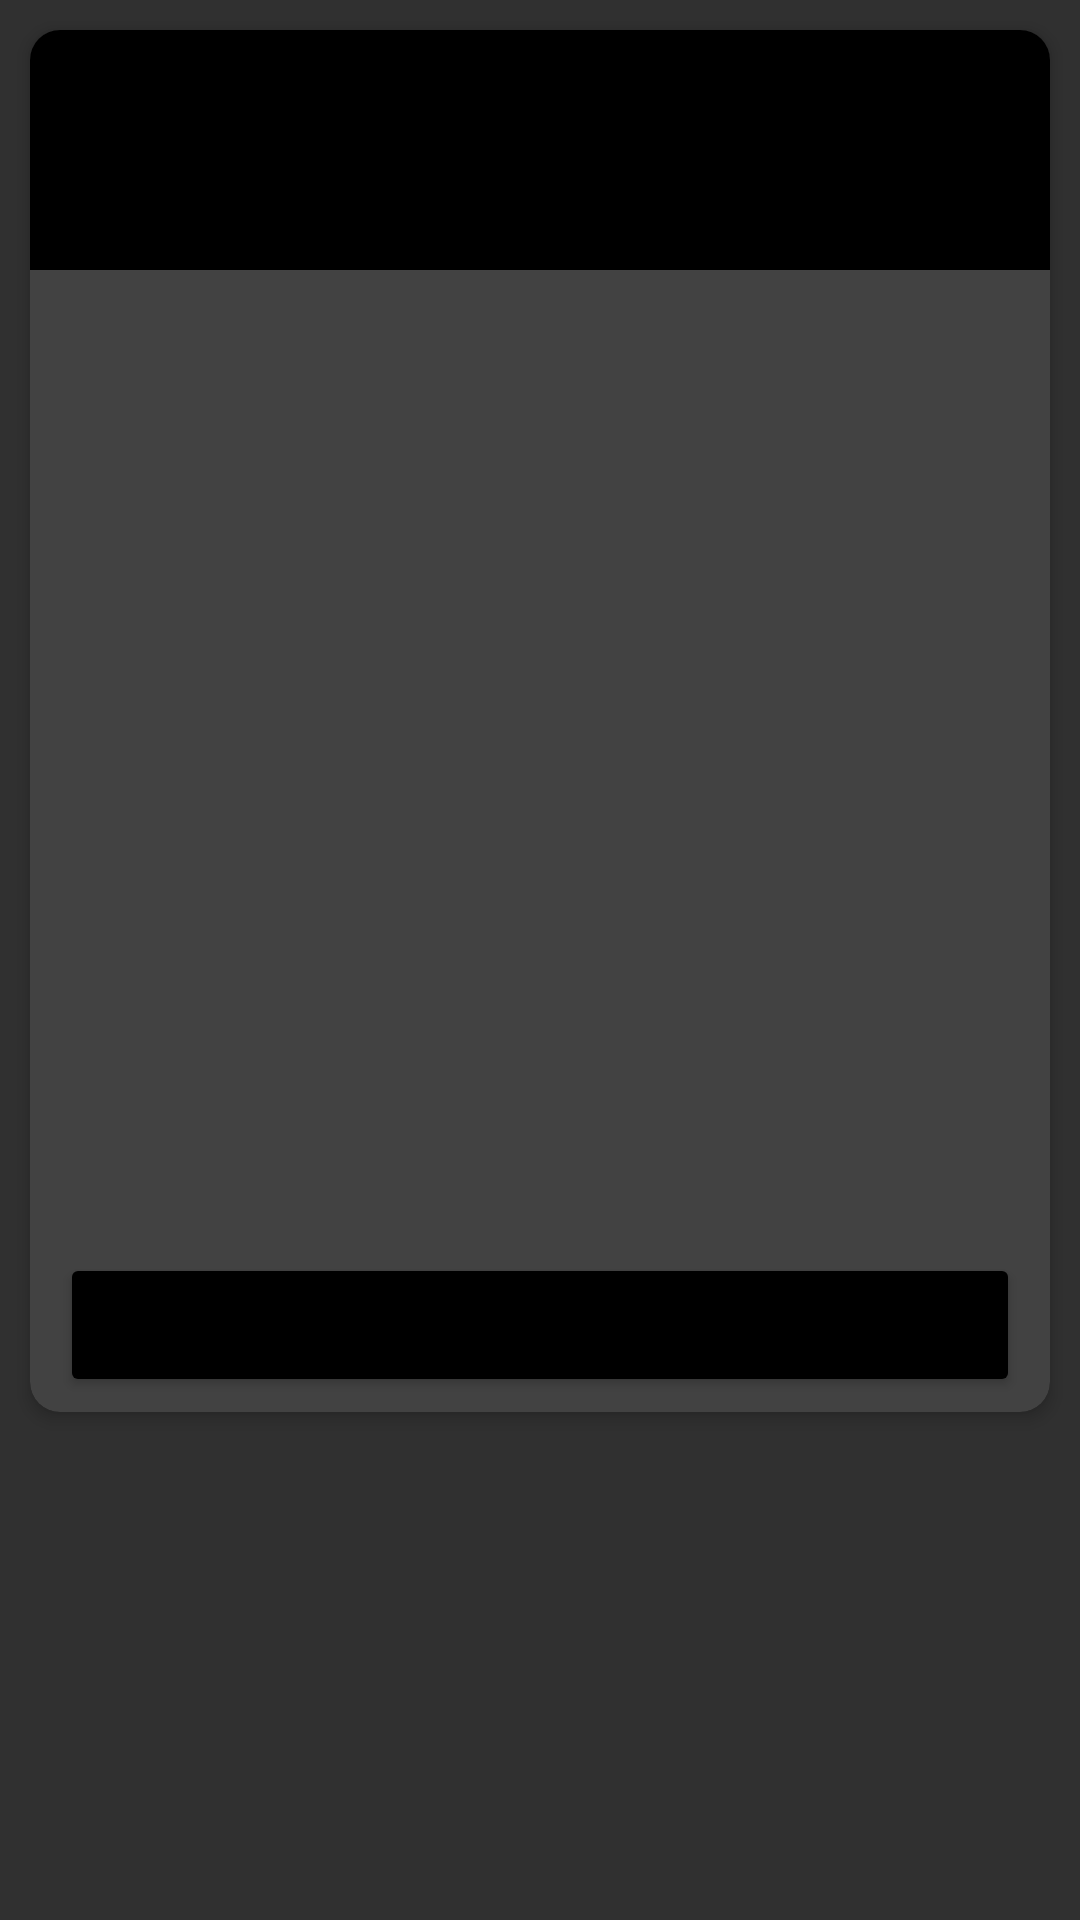

Write the Android layout XML for this screen, with the resource values it uses.
<!-- AndroidManifest.xml: application theme AppTheme -->
<!-- res/layout/changes_logs.xml -->
<?xml version="1.0" encoding="utf-8"?>
<LinearLayout
	xmlns:android="http://schemas.android.com/apk/res/android"
	xmlns:app="http://schemas.android.com/apk/res-auto"
	xmlns:ads="http://schemas.android.com/apk/res-auto"
	android:layout_width="fill_parent"
	android:layout_height="fill_parent"
	android:orientation="vertical">

	<android.support.v7.widget.CardView
		app:cardCornerRadius="10dp"
		app:cardElevation="3dp"
		android:layout_width="match_parent"
		android:layout_height="wrap_content"
		android:layout_margin="10dp"
		android:padding="10dp">

	<LinearLayout
		android:orientation="vertical"
		android:layout_width="match_parent"
		android:layout_height="wrap_content">

		<LinearLayout
			android:layout_width="match_parent"
			android:layout_height="80dp"
			android:gravity="center"
			android:background="?colorPrimary"
			android:layout_marginBottom="10dp">

			<ImageView
				android:layout_width="40dp"
				android:layout_height="40dp"
				android:adjustViewBounds="true"
				android:layout_marginLeft="10dp"
				android:layout_marginTop="10dp"
				android:layout_marginBottom="10dp"
				android:id="@+id/about_image"/>

			<TextView
				android:layout_width="wrap_content"
				android:layout_height="wrap_content"
				android:textColor="#FFFFFFFF"
				android:textStyle="bold"
				android:shadowColor="#FF000000"
				android:shadowDy="5.0"
				android:shadowRadius="1.5"
				android:textAppearance="?android:attr/textAppearanceLarge"
				android:id="@+id/about_text1"
				android:typeface="serif"
				android:layout_margin="10dp"
				android:fontFamily="sans-serif-smallcaps"
				android:gravity="center"
				android:textSize="20sp"/>

		</LinearLayout>

		<LinearLayout
			android:orientation="vertical"
			android:layout_width="match_parent"
			android:layout_height="wrap_content"
			android:id="@+id/happLinearLayout1"
			android:layout_margin="10dp"
			android:gravity="center">

			<TextView
				android:layout_width="match_parent"
				android:layout_height="wrap_content"
				android:autoLink="web"
				android:gravity="center"
				android:id="@+id/about_text2"
				android:typeface="serif"
				android:textStyle="bold"
				android:textColor="#FFFFFFFF"/>

			<TextView
				android:layout_width="match_parent"
				android:layout_height="wrap_content"
				android:autoLink="web"
				android:gravity="center"
				android:id="@+id/about_text3"
				android:typeface="serif"
				android:textColor="#FFFFFFFF"
				android:layout_marginTop="15dp"
				android:textStyle="bold"/>

			<TextView
				android:layout_width="match_parent"
				android:layout_height="wrap_content"
				android:autoLink="web"
				android:gravity="center"
				android:textColor="#FFFFFFFF"
				android:id="@+id/about_text4"
				android:typeface="serif"
				android:layout_marginTop="10dp"/>

			<TextView
				android:layout_width="match_parent"
				android:layout_height="wrap_content"
				android:autoLink="web"
				android:gravity="center"
				android:textColor="#FFFFFFFF"
				android:id="@+id/about_text5"
				android:typeface="serif"
				android:layout_marginTop="10dp"/>

			<TextView
				android:layout_width="match_parent"
				android:layout_height="wrap_content"
				android:autoLink="web"
				android:gravity="center"
				android:textColor="#FFFFFFFF"
				android:id="@+id/about_text6"
				android:typeface="serif"
				android:layout_marginTop="10dp"/>

			<TextView
				android:layout_width="match_parent"
				android:layout_height="wrap_content"
				android:autoLink="web"
				android:gravity="center"
				android:textColor="#FFFFFFFF"
				android:id="@+id/about_text7"
				android:typeface="serif"
				android:layout_marginTop="10dp"
				android:textStyle="bold"/>

			<TextView
				android:layout_width="match_parent"
				android:layout_height="wrap_content"
				android:autoLink="web"
				android:gravity="center"
				android:textColor="#FFFFFFFF"
				android:id="@+id/about_text8"
				android:typeface="serif"
				android:layout_marginTop="15dp"/>

			<TextView
				android:layout_width="match_parent"
				android:layout_height="wrap_content"
				android:autoLink="web"
				android:gravity="center"
				android:textColor="#FFFFFFFF"
				android:id="@+id/about_text9"
				android:typeface="serif"
				android:layout_marginTop="10dp"/>

			<TextView
				android:layout_width="match_parent"
				android:layout_height="wrap_content"
				android:autoLink="web"
				android:gravity="center"
				android:textColor="#FFFFFFFF"
				android:id="@+id/about_text10"
				android:typeface="serif"
				android:layout_marginTop="10dp"/>

			<TextView
				android:layout_width="match_parent"
				android:layout_height="wrap_content"
				android:autoLink="web"
				android:gravity="center"
				android:textColor="#FFFFFFFF"
				android:id="@+id/about_text11"
				android:typeface="serif"
				android:layout_marginTop="10dp"/>

		</LinearLayout>

		<RelativeLayout
			android:layout_width="match_parent"
			android:layout_height="wrap_content"
			android:layout_gravity="center"
			android:gravity="center"
			android:layout_marginRight="10dp"
			android:layout_marginLeft="10dp"
			android:layout_marginTop="10dp"
			android:layout_marginBottom="5dp">

			<Button
				android:layout_width="match_parent"
				android:layout_height="wrap_content"
				android:textColor="#ffffff"
				android:textStyle="bold"
				android:id="@+id/about_button"
				android:backgroundTint="?colorPrimary"/>

		</RelativeLayout>

	</LinearLayout>
</android.support.v7.widget.CardView>
</LinearLayout>
<!-- resources referenced by this layout -->
<resources>
  <style name="AppTheme" parent="Theme.AppCompat.NoActionBar">
  		<item name="colorPrimary">@color/colorPrimary</item>
  		
  		<item name="colorPrimaryDark">@color/colorSecondary</item>
  		<item name="colorAccent">@color/colorAccent</item>
  		<item name="preferenceTheme">@style/AppPreference</item>
  		
          <item name="colorButtonNormal">?colorPrimary</item>
  		<item name="colorControlHighlight">@color/colorAccent</item>
  		<item name="buttonTint">@color/colorAccent</item>
  	</style>
  <color name="colorPrimary">#000000</color>
  <color name="colorSecondary">@color/blue</color>
  <color name="colorAccent">@color/gray</color>
  <style name="AppPreference" parent="PreferenceThemeOverlay">
          <item name="android:textSize">13sp</item>
      </style>
  <color name="blue">#000000</color>
  <color name="gray">#000000</color>
</resources>
